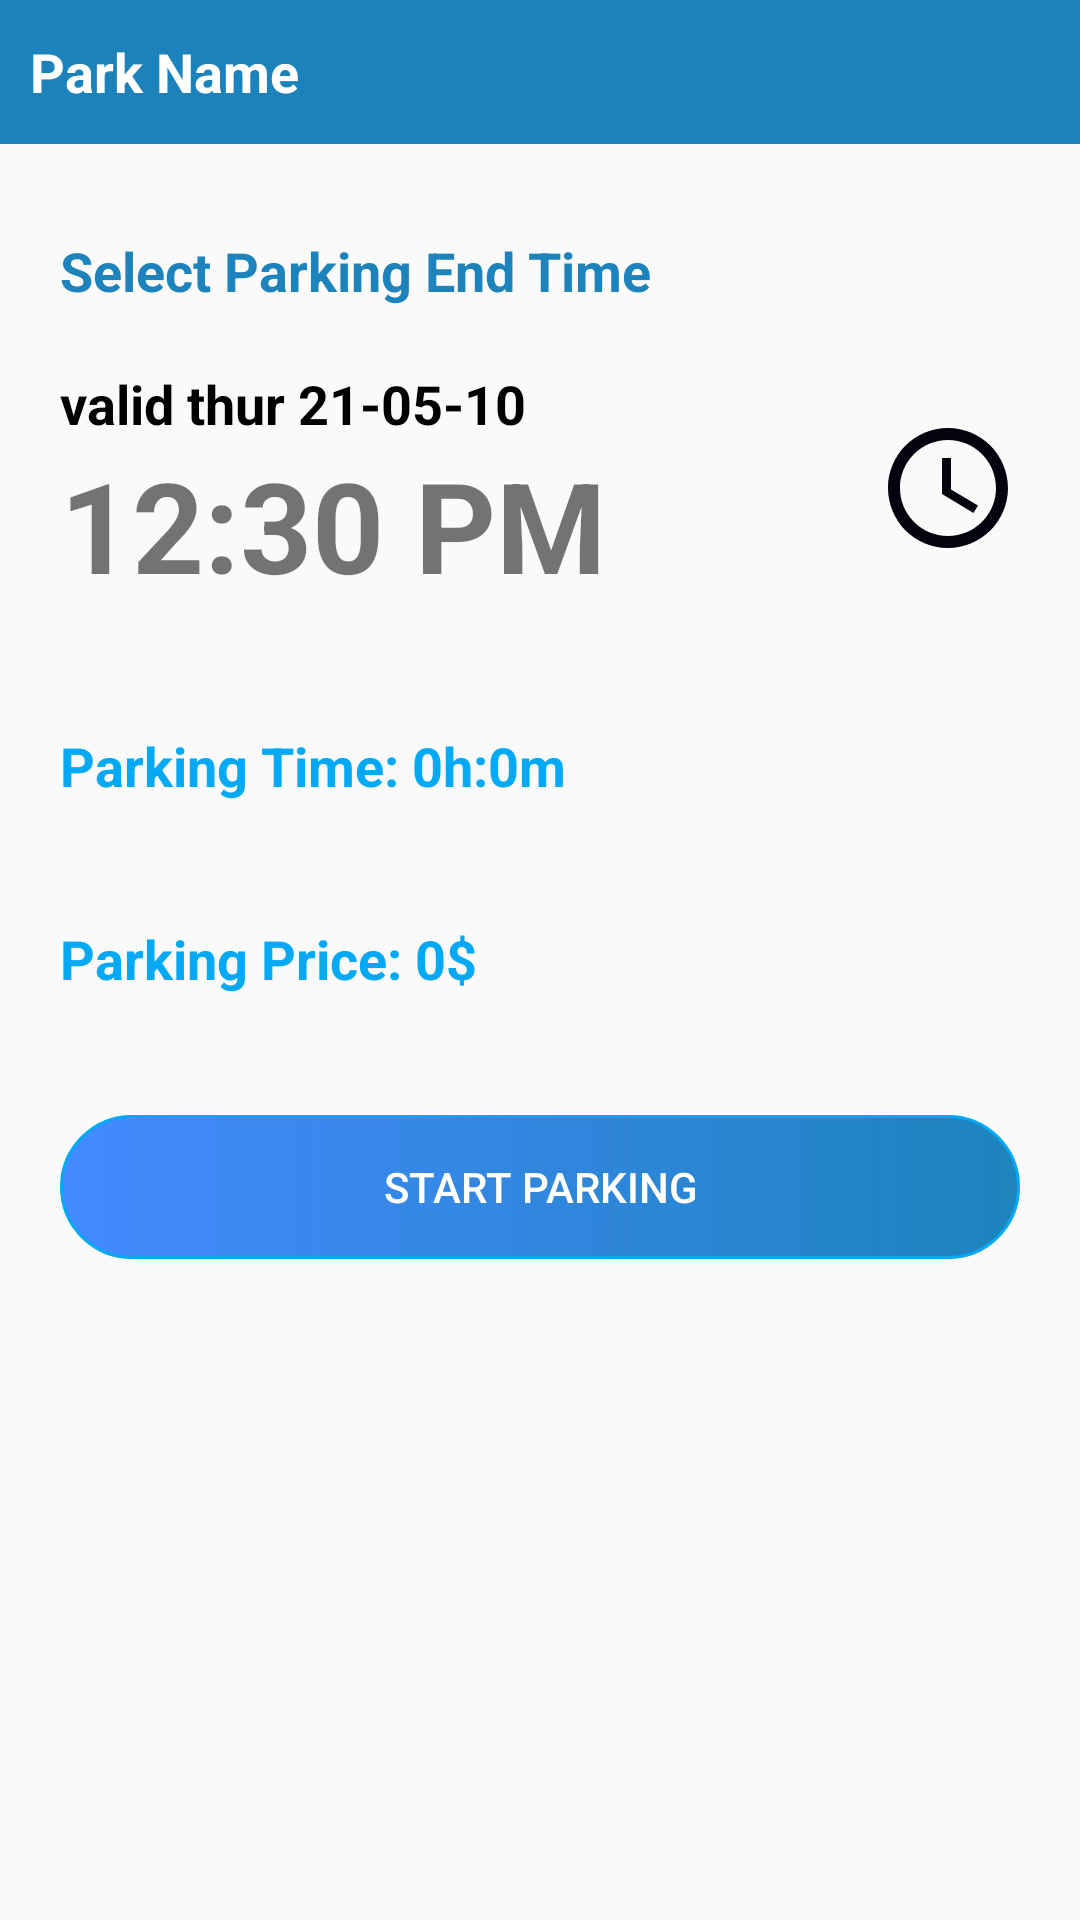

Layout XML and referenced resources for this Android screen:
<!-- AndroidManifest.xml: application theme AppTheme -->
<!-- res/layout/park_date_time.xml -->
<?xml version="1.0" encoding="utf-8"?>
<LinearLayout xmlns:android="http://schemas.android.com/apk/res/android"
    xmlns:app="http://schemas.android.com/apk/res-auto"
    xmlns:tools="http://schemas.android.com/tools"
    android:layout_width="match_parent"
    android:layout_height="match_parent"
    android:orientation="vertical">

    <LinearLayout
        android:layout_width="match_parent"
        android:layout_height="48dp"
        android:background="@color/colorPrimaryDark"
        android:orientation="horizontal"
        android:padding="10dp">

        <TextView
            android:id="@+id/txt_park_name"
            android:layout_width="match_parent"
            android:layout_height="match_parent"
            android:layout_weight="1"
            android:gravity="center_vertical"
            android:text="Park Name"
            android:textColor="@android:color/white"
            android:textSize="18sp"
            android:textStyle="bold" />

        <ImageView
            android:id="@+id/button_close"
            android:layout_width="wrap_content"
            android:layout_height="wrap_content"
            android:layout_gravity="center"
            android:src="@drawable/ic_baseline_close_24" />

    </LinearLayout>


    <TextView
        android:layout_width="match_parent"
        android:layout_height="wrap_content"
        android:layout_marginTop="30dp"
        android:paddingLeft="20dp"
        android:text="Select Parking End Time"
        android:textColor="@color/colorPrimaryDark"
        android:textSize="18sp"
        android:textStyle="bold" />

    <LinearLayout
        android:id="@+id/lin_time_date"
        android:layout_width="match_parent"
        android:layout_height="wrap_content"
        android:orientation="horizontal"
        android:padding="20sp">

        <LinearLayout
            android:layout_width="match_parent"
            android:layout_height="wrap_content"
            android:layout_weight="1"
            android:orientation="vertical">

            <TextView
                android:id="@+id/txt_date"
                android:layout_width="match_parent"
                android:layout_height="wrap_content"
                android:text="valid thur 21-05-10"
                android:textColor="@android:color/black"
                android:textSize="18sp"
                android:textStyle="bold" />


            <TextView
                android:id="@+id/txt_time"
                android:layout_width="match_parent"
                android:layout_height="match_parent"
                android:text="12:30 PM"
                android:textSize="42sp"
                android:textStyle="bold" />
        </LinearLayout>

        <ImageView
            android:layout_width="wrap_content"
            android:layout_height="wrap_content"
            android:layout_gravity="center"
            android:src="@drawable/ic_baseline_access_time_24" />

    </LinearLayout>

    <TextView
        android:id="@+id/park_total_time"
        android:layout_width="match_parent"
        android:layout_height="wrap_content"
        android:padding="20sp"
        android:text="Parking Time: 0h:0m"
        android:textColor="@color/colorPrimary"
        android:textSize="18sp"
        android:textStyle="bold" />

    <TextView
        android:id="@+id/park_amount"
        android:layout_width="match_parent"
        android:layout_height="wrap_content"
        android:padding="20sp"
        android:text="Parking Price: 0$"
        android:textColor="@color/colorPrimary"
        android:textSize="18sp"
        android:textStyle="bold" />


    <Button
        android:id="@+id/btn_start_parking"
        android:layout_width="match_parent"
        android:layout_height="wrap_content"
        android:layout_margin="20dp"
        android:layout_marginTop="25dp"
        android:layout_marginBottom="10dp"
        android:background="@drawable/fill_circle_rectangle_edittext"
        android:text="Start Parking"
        android:textColor="@color/white" />


</LinearLayout>
<!-- resources referenced by this layout -->
<resources>
  <color name="colorPrimary">#03A9F4</color>
  <color name="colorPrimaryDark">#E60476B5</color>
  <color name="white">#FFF</color>
  <!-- drawable fill_circle_rectangle_edittext (drawable) -->
  <?xml version="1.0" encoding="UTF-8"?>
  <shape xmlns:android="http://schemas.android.com/apk/res/android"
      android:id="@+id/listview_background_shape">
      <stroke
          android:width="1dp"
          android:color="@color/colorPrimary" />
      <padding
          android:bottom="5dp"
          android:left="5dp"
          android:right="5dp"
          android:top="5dp" />
  
      <gradient
          android:angle="180"
          android:startColor="@color/colorPrimaryDark"
          android:endColor="@color/colorAccent"
          android:type="linear"/>
      <corners android:radius="25dp" />
  </shape>
  <!-- drawable ic_baseline_access_time_24 (drawable) -->
  <vector android:height="48dp" android:tint="#02030C"
      android:viewportHeight="24" android:viewportWidth="24"
      android:width="48dp" xmlns:android="http://schemas.android.com/apk/res/android">
      <path android:fillColor="@android:color/white" android:pathData="M11.99,2C6.47,2 2,6.48 2,12s4.47,10 9.99,10C17.52,22 22,17.52 22,12S17.52,2 11.99,2zM12,20c-4.42,0 -8,-3.58 -8,-8s3.58,-8 8,-8 8,3.58 8,8 -3.58,8 -8,8z"/>
      <path android:fillColor="@android:color/white" android:pathData="M12.5,7H11v6l5.25,3.15 0.75,-1.23 -4.5,-2.67z"/>
  </vector>
  <style name="AppTheme" parent="Theme.AppCompat.Light.DarkActionBar">
          
          <item name="colorPrimary">@color/colorPrimary</item>
          <item name="colorPrimaryDark">@color/colorPrimaryDark</item>
          <item name="colorAccent">@color/colorAccent</item>
      </style>
  <color name="colorAccent">#448AFF</color>
</resources>
